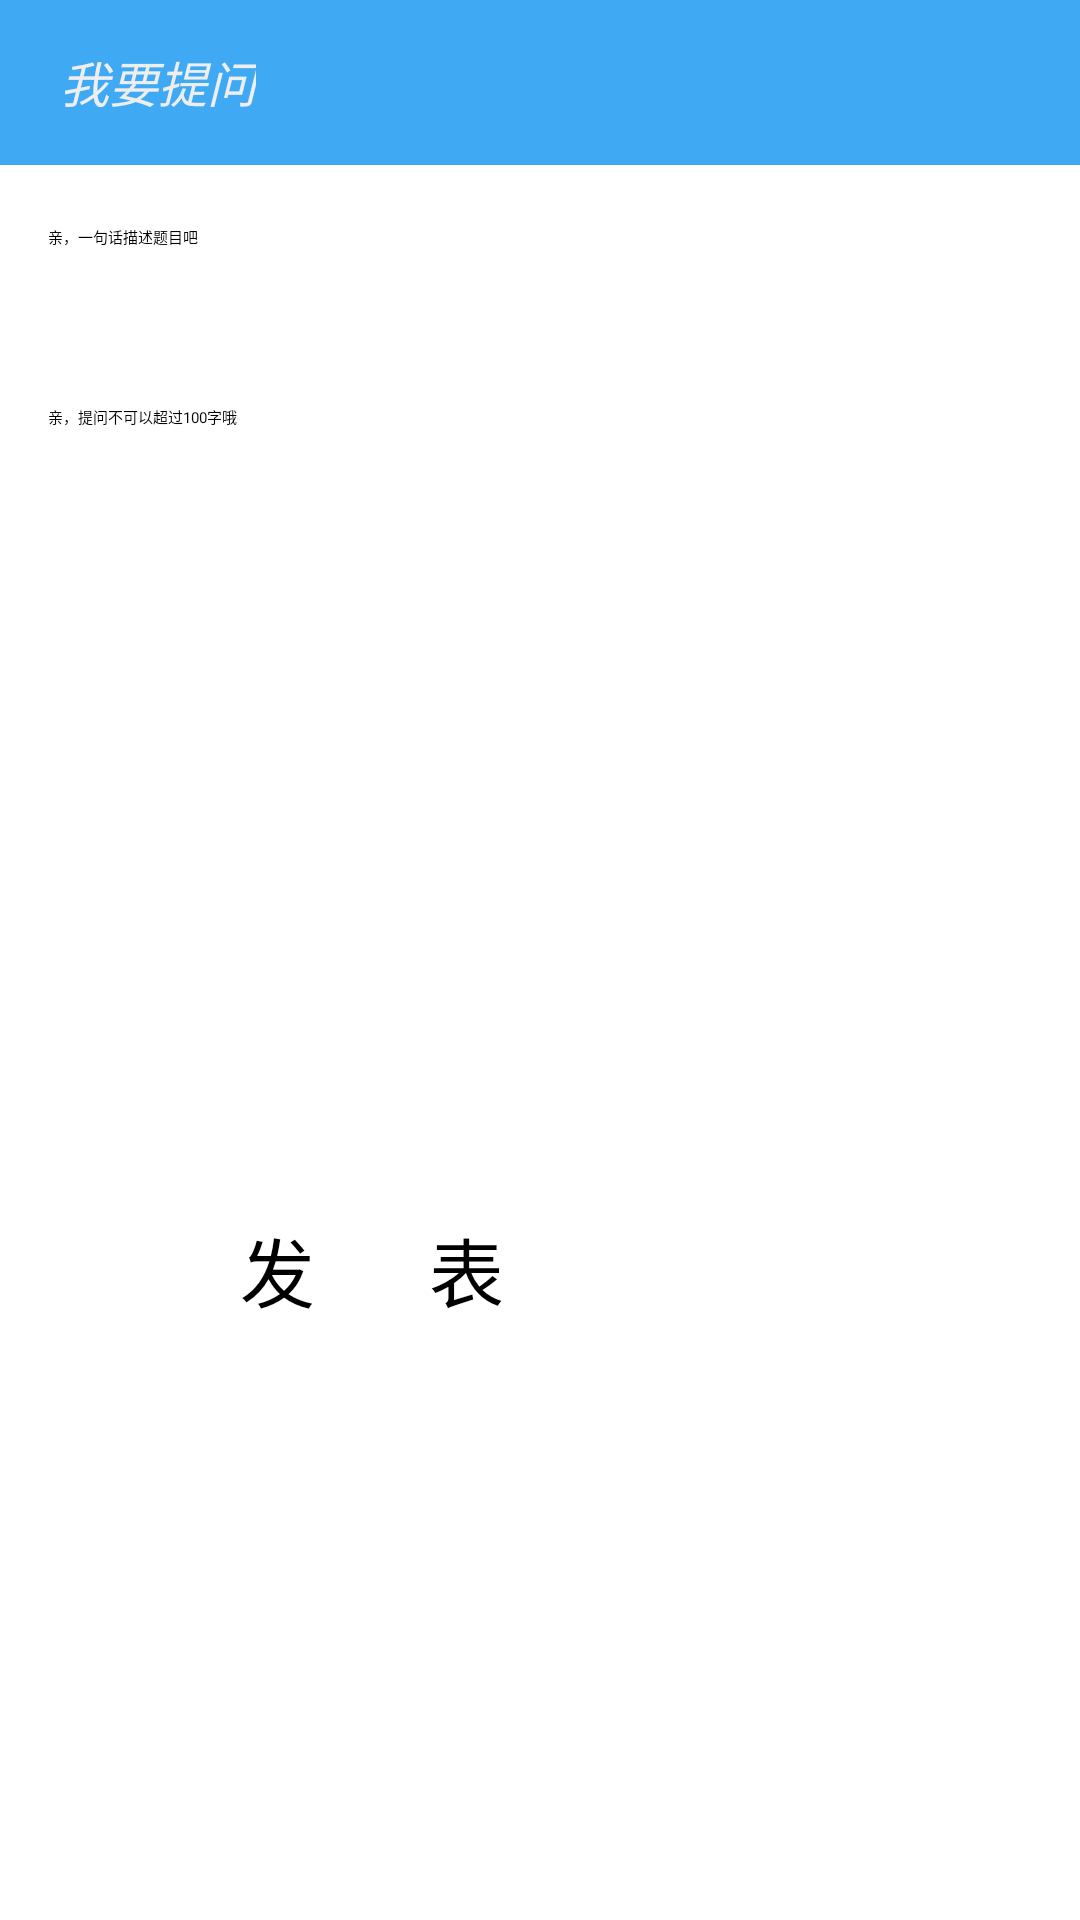

Layout XML and referenced resources for this Android screen:
<!-- AndroidManifest.xml: application theme AppTheme -->
<!-- res/layout/activity_releasequestion.xml -->
<LinearLayout xmlns:android="http://schemas.android.com/apk/res/android"
    android:layout_width="match_parent"
    android:layout_height="match_parent"
    android:background="@drawable/ask_question"
    android:orientation="vertical" >

    <LinearLayout
        android:layout_width="fill_parent"
        android:layout_height="55dp"
        android:layout_gravity="center_horizontal"
        android:background="@drawable/bg_striped"
        android:orientation="horizontal" >

        <ImageView
            android:id="@+id/back_releasequestion"
            android:layout_width="wrap_content"
            android:layout_height="wrap_content"
            android:layout_gravity="center_vertical"
            android:layout_marginLeft="10dp"
            android:src="@drawable/icon_back" />

        <TextView
            android:layout_width="wrap_content"
            android:layout_height="wrap_content"
            android:layout_gravity="center_vertical"
            android:layout_marginLeft="10dp"
            android:text="我要提问"
            android:textColor="#eeeeee"
            android:textSize="8pt"
            android:textStyle="italic" />
    </LinearLayout>

    <EditText
        android:id="@+id/ask_brief_edittext"
        android:layout_width="fill_parent"
        android:layout_height="40dp"
        android:layout_marginLeft="16dp"
        android:layout_marginRight="17dp"
        android:layout_marginTop="20dp"
        android:background="#ffffff"
        android:maxLines="40"
        android:hint="亲，一句话描述题目吧" />

    <EditText
        android:id="@+id/ask_specific_edittext"
        android:layout_width="fill_parent"
        android:layout_height="250dp"
        android:layout_marginLeft="16dp"
        android:layout_marginRight="17dp"
        android:layout_marginTop="20dp"
        android:background="#ffffff"
        android:gravity="top"
        android:maxEms="25"
        android:maxLength="200"
        android:hint="亲，提问不可以超过100字哦" />

    <Button
        android:id="@+id/ask_releaseask_button"
        android:layout_width="200dp"
        android:layout_height="45dp"
        android:layout_marginTop="20dp"
        android:layout_gravity="center_horizontal"
        android:background="#ffffff"
        android:textSize="25dp"
        android:text="发      表" />

</LinearLayout>
<!-- resources referenced by this layout -->
<resources>
  <style name="AppTheme" parent="AppBaseTheme">
  
          
          <item name="actionBarStyle">@style/Widget.Styled.ActionBar</item>
          <item name="android:actionBarStyle">@style/Widget.Styled.ActionBar</item>
      </style>
  <style name="AppBaseTheme" parent="Theme.Sherlock.Light">
          
  
      </style>
  <style name="Widget.Styled.ActionBar" parent="Widget.Sherlock.Light.ActionBar.Solid.Inverse">
          <item name="background">@drawable/bg_striped</item>
          <item name="android:background">@drawable/bg_striped</item>
          <item name="backgroundSplit">@drawable/bg_striped_split</item>
          <item name="android:backgroundSplit">@drawable/bg_striped_split</item>
      </style>
</resources>
